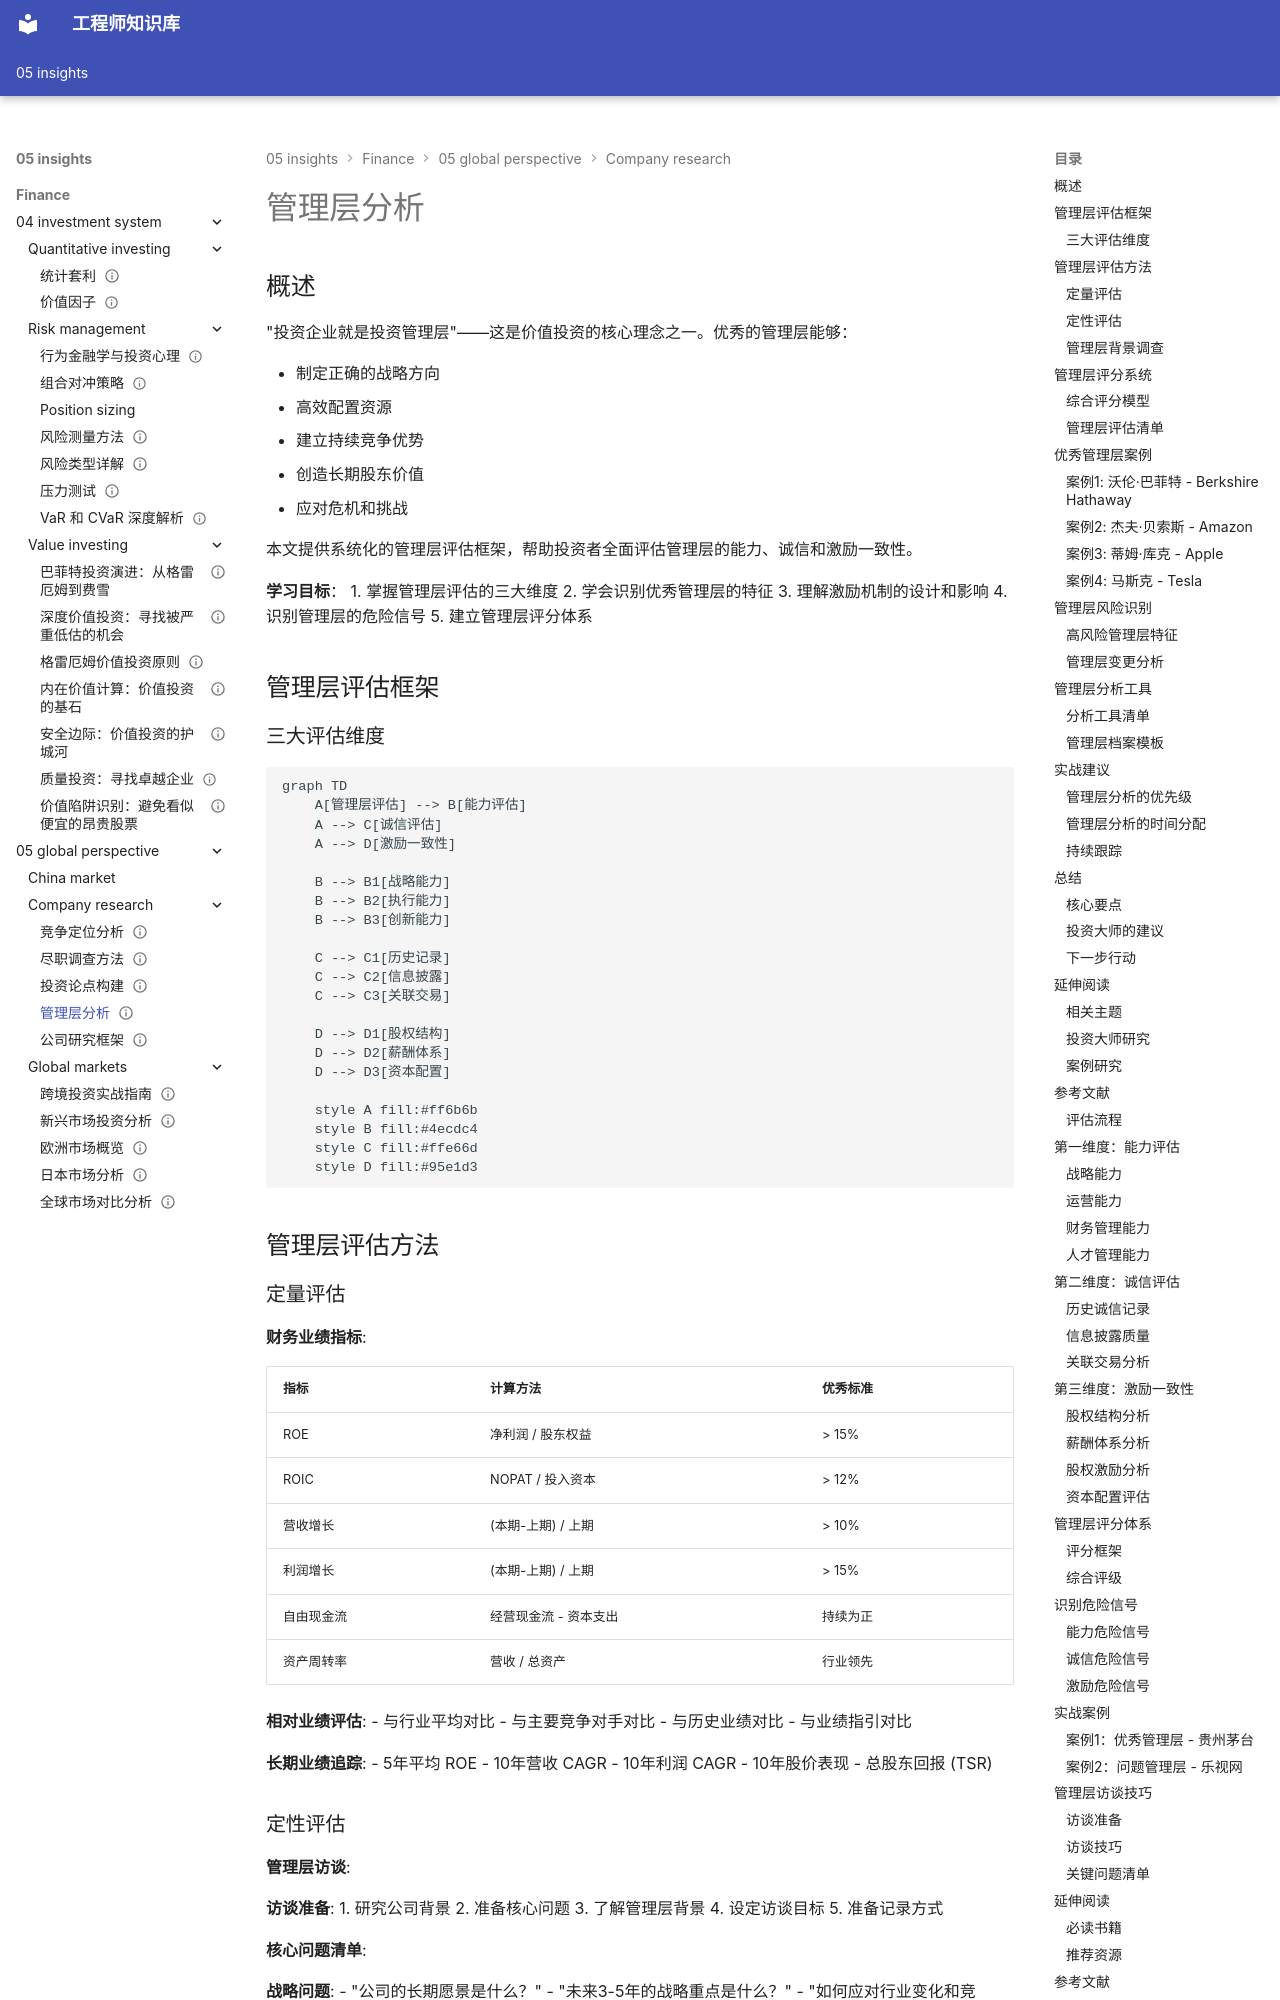

repository: Vuiora/knowledge-os · page: 05-insights/finance/05-global-perspective/company-research/management-analysis/index.html · generator: mkdocs

---
title: 管理层分析
description: 系统化的管理层评估方法，帮助投资者判断管理层的能力、诚信和激励一致性
slug: management-analysis
domain: 金融洞察
module: 全球投资视角
content_type: article
skill_level: intermediate
tags:
- 公司治理
- 投资论点
- 激励机制
- 管理层分析
- 领导力评估
prerequisites:
- 公司研究框架
- 尽职调查方法
related_contents:
- research-framework
- due-diligence
- competitive-positioning
- corporate-governance
estimated_time: 75
difficulty_score: 3
author: 金融知识体系
created_at: '2024-01-01'
updated_at: '2024-01-01'
version: '1.0'
language: zh-CN
status: published
is_featured: false
---

# 管理层分析

## 概述

"投资企业就是投资管理层"——这是价值投资的核心理念之一。优秀的管理层能够：

- 制定正确的战略方向
- 高效配置资源
- 建立持续竞争优势
- 创造长期股东价值
- 应对危机和挑战

本文提供系统化的管理层评估框架，帮助投资者全面评估管理层的能力、诚信和激励一致性。

**学习目标**：
1. 掌握管理层评估的三大维度
2. 学会识别优秀管理层的特征
3. 理解激励机制的设计和影响
4. 识别管理层的危险信号
5. 建立管理层评分体系

## 管理层评估框架

### 三大评估维度

```mermaid
graph TD
    A[管理层评估] --> B[能力评估]
    A --> C[诚信评估]
    A --> D[激励一致性]
    
    B --> B1[战略能力]
    B --> B2[执行能力]
    B --> B3[创新能力]
    
    C --> C1[历史记录]
    C --> C2[信息披露]
    C --> C3[关联交易]
    
    D --> D1[股权结构]
    D --> D2[薪酬体系]
    D --> D3[资本配置]
    
    style A fill:#ff6b6b
    style B fill:#4ecdc4
    style C fill:#ffe66d
    style D fill:#95e1d3
```



## 管理层评估方法
